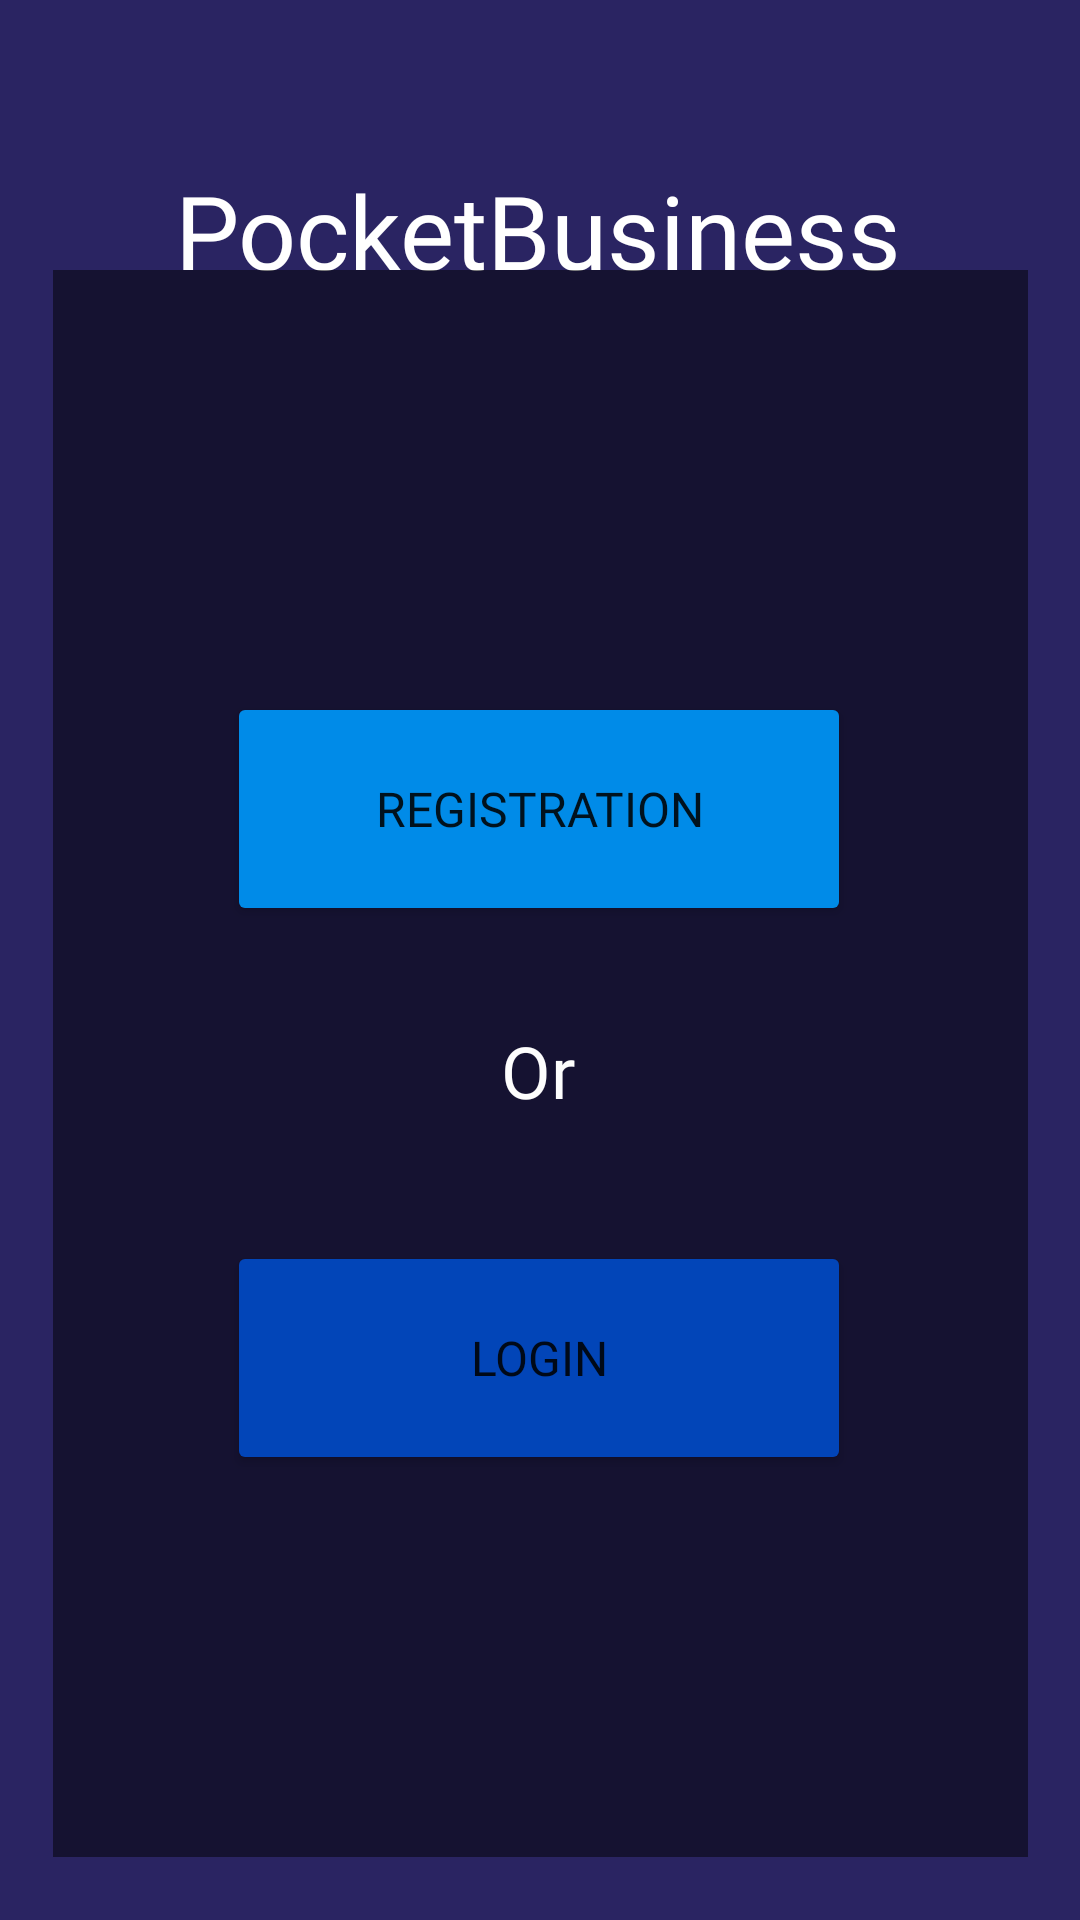

Write the Android layout XML for this screen, with the resource values it uses.
<!-- AndroidManifest.xml: activity theme Theme.PocketBusiness.NoActionBar -->
<!-- res/layout/activity_main.xml -->
<?xml version="1.0" encoding="utf-8"?>
<androidx.constraintlayout.widget.ConstraintLayout xmlns:android="http://schemas.android.com/apk/res/android"
    xmlns:app="http://schemas.android.com/apk/res-auto"
    xmlns:tools="http://schemas.android.com/tools"
    android:layout_width="match_parent"
    android:layout_height="match_parent"
    android:background="#2A2462"
    tools:context=".MainActivity">

    <TextView
        android:layout_width="wrap_content"
        android:layout_height="wrap_content"
        android:fontFamily="@font/lobster"
        android:text="@string/app_name"
        android:textAlignment="center"
        android:textColor="#FFFFFF"
        android:textSize="34sp"
        app:layout_constraintBottom_toBottomOf="parent"
        app:layout_constraintEnd_toEndOf="parent"
        app:layout_constraintHorizontal_bias="0.497"
        app:layout_constraintStart_toStartOf="parent"
        app:layout_constraintTop_toTopOf="parent"
        app:layout_constraintVertical_bias="0.091" />

    <ImageView
        android:id="@+id/imageView"
        android:layout_width="325dp"
        android:layout_height="529dp"
        app:layout_constraintBottom_toBottomOf="parent"
        app:layout_constraintEnd_toEndOf="parent"
        app:layout_constraintStart_toStartOf="parent"
        app:layout_constraintTop_toTopOf="parent"
        app:layout_constraintVertical_bias="0.811"
        app:srcCompat="@android:drawable/screen_background_dark_transparent" />

    <Button
        android:id="@+id/registrationButton"
        android:layout_width="208dp"
        android:layout_height="78dp"
        android:backgroundTint="#008BE8"
        android:fontFamily="@font/lobster"
        android:onClick="testSqlConnection"
        android:text="Registration"
        android:textAlignment="center"
        android:textSize="16sp"
        app:cornerRadius="50dp"
        app:layout_constraintBottom_toBottomOf="@+id/imageView"
        app:layout_constraintEnd_toEndOf="@+id/imageView"
        app:layout_constraintHorizontal_bias="0.495"
        app:layout_constraintStart_toStartOf="@+id/imageView"
        app:layout_constraintTop_toTopOf="@+id/imageView"
        app:layout_constraintVertical_bias="0.312" />

    <Button
        android:id="@+id/loginButton"
        android:layout_width="208dp"
        android:layout_height="78dp"
        android:backgroundTint="#0245B8"
        android:fontFamily="@font/lobster"
        android:text="Login"
        android:textAlignment="center"
        android:textSize="16sp"
        app:cornerRadius="50dp"
        app:layout_constraintBottom_toBottomOf="@+id/imageView"
        app:layout_constraintEnd_toEndOf="@+id/imageView"
        app:layout_constraintHorizontal_bias="0.495"
        app:layout_constraintStart_toStartOf="@+id/imageView"
        app:layout_constraintTop_toTopOf="@+id/imageView"
        app:layout_constraintVertical_bias="0.718" />

    <TextView
        android:layout_width="92dp"
        android:layout_height="36dp"
        android:layout_marginBottom="36dp"
        android:fontFamily="@font/lobster"
        android:text="Or"
        android:textAlignment="center"
        android:textColor="#FDFDFD"
        android:textSize="24sp"
        app:layout_constraintBottom_toTopOf="@+id/loginButton"
        app:layout_constraintEnd_toEndOf="@+id/imageView"
        app:layout_constraintHorizontal_bias="0.497"
        app:layout_constraintStart_toStartOf="@+id/imageView"
        app:layout_constraintTop_toBottomOf="@+id/registrationButton"
        app:layout_constraintVertical_bias="0.969" />
</androidx.constraintlayout.widget.ConstraintLayout>
<!-- resources referenced by this layout -->
<resources>
  <string name="app_name">PocketBusiness</string>
  <style name="Theme.PocketBusiness.NoActionBar">
          <item name="windowActionBar">false</item>
          <item name="windowNoTitle">true</item>
      </style>
</resources>
